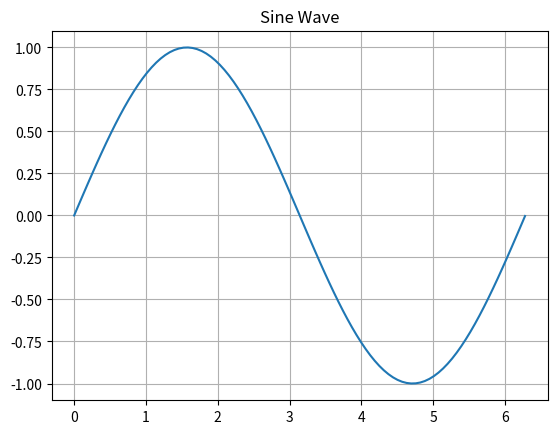

Write the Python code that produced this figure.
import numpy as np
import matplotlib.pyplot as plt

x = np.linspace(0,2 * 3.14, 100)
y = np.sin(x)

plt.plot(x,y)
plt.title("Sine Wave")
plt.grid()
plt.show()